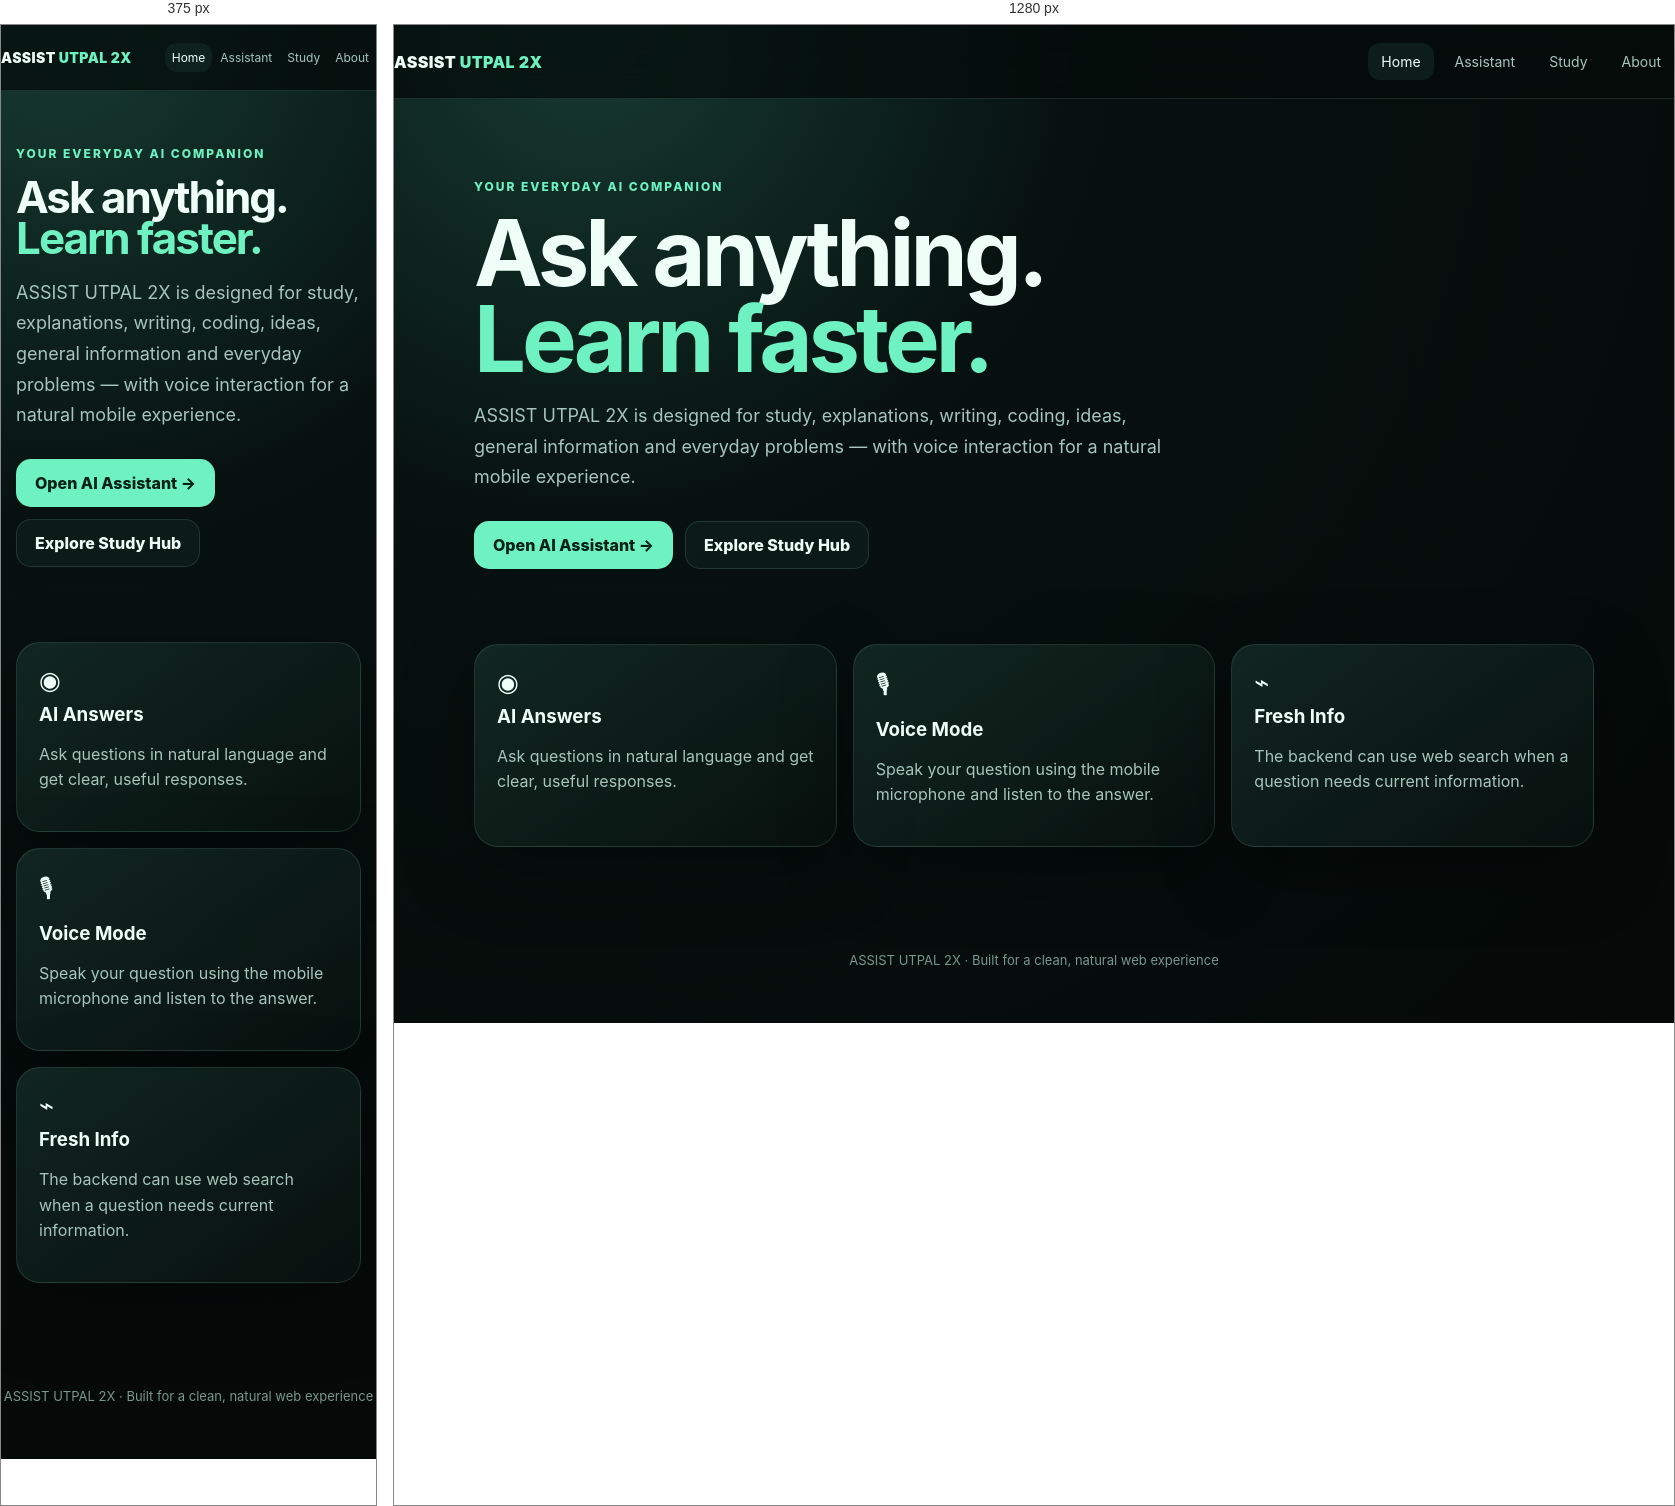
Rendered at 375 px and 1280 px, left to right.

<!-- file: index.html -->
<!doctype html><html lang="en"><head><meta charset="utf-8"><meta name="viewport" content="width=device-width,initial-scale=1"><title>ASSIST UTPAL 2X — AI Assistant</title><meta name="description" content="ASSIST UTPAL 2X — a modern AI assistant for study, information, writing and everyday questions."><link rel="stylesheet" href="/styles.css"></head><body><header class="nav"><div class="shell" style="display:flex;align-items:center;justify-content:space-between;width:100%"><a class="brand" href="/">ASSIST <span>UTPAL 2X</span></a><nav class="links"><a class="active" href="/">Home</a><a href="/chat.html">Assistant</a><a href="/study.html">Study</a><a href="/about.html">About</a></nav></div></header><main><section class="hero shell"><div class="eyebrow">Your everyday AI companion</div><h1>Ask anything.<br><em>Learn faster.</em></h1><p>ASSIST UTPAL 2X is designed for study, explanations, writing, coding, ideas, general information and everyday problems — with voice interaction for a natural mobile experience.</p><div class="btns"><a class="btn primary" href="/chat.html">Open AI Assistant →</a><a class="btn" href="/study.html">Explore Study Hub</a></div></section><section class="shell grid"><article class="card"><div class="icon">◉</div><h3>AI Answers</h3><p>Ask questions in natural language and get clear, useful responses.</p></article><article class="card"><div class="icon">🎙</div><h3>Voice Mode</h3><p>Speak your question using the mobile microphone and listen to the answer.</p></article><article class="card"><div class="icon">⌁</div><h3>Fresh Info</h3><p>The backend can use web search when a question needs current information.</p></article></section></main><footer class="footer">ASSIST UTPAL 2X · Built for a clean, natural web experience</footer></body></html>


/* @media block from styles.css */
@media(max-width:760px){.links a{font-size:12px;padding:8px}.grid,.study-grid{grid-template-columns:1fr}.hero{padding-top:55px}.hero h1{letter-spacing:-2px}.messages{height:58vh}.bubble{max-width:91%}.nav{height:66px}.brand{font-size:14px}.links{gap:1px}.links a{padding:7px}.page-title h1{font-size:40px}}